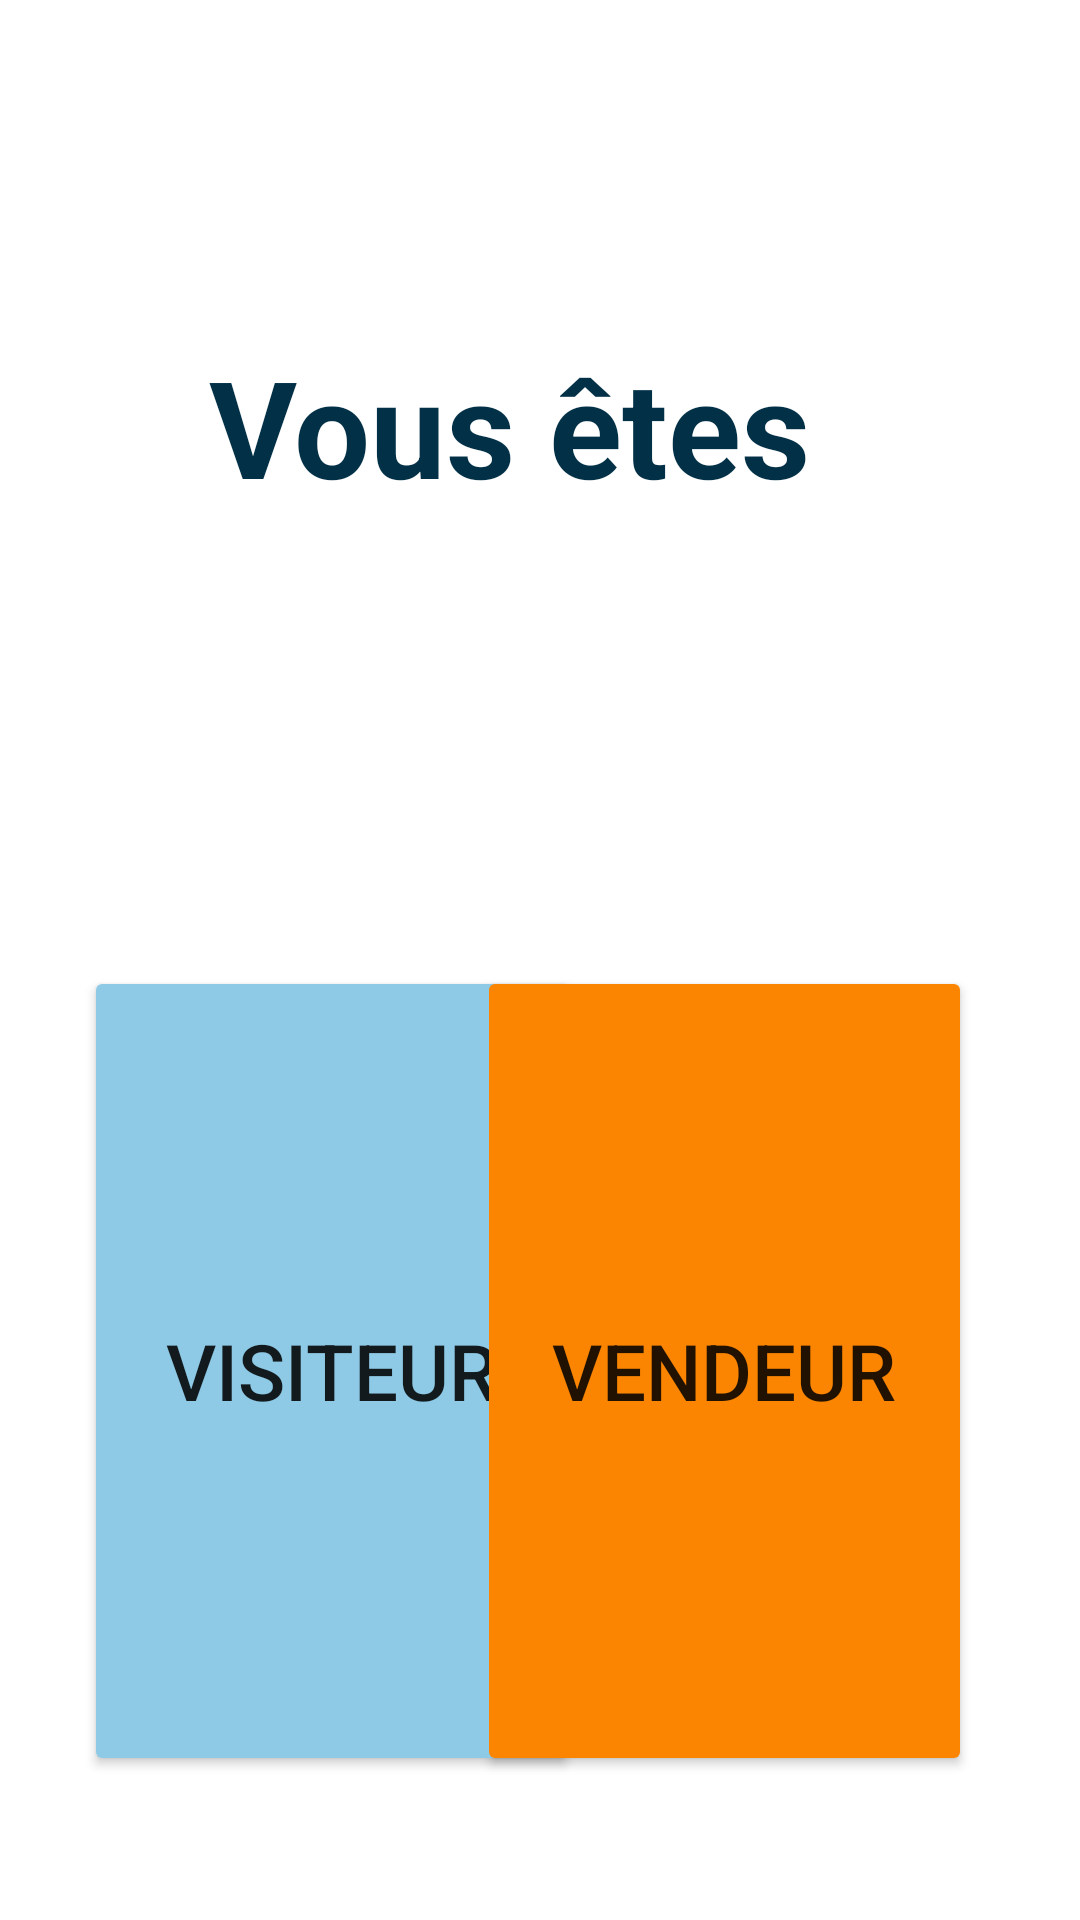

Android layout source for this screen:
<!-- AndroidManifest.xml: application theme Theme.GestionAnnonce -->
<!-- res/layout/main_activity.xml -->
<?xml version="1.0" encoding="utf-8"?>
<androidx.constraintlayout.widget.ConstraintLayout
    xmlns:android="http://schemas.android.com/apk/res/android"
    xmlns:app="http://schemas.android.com/apk/res-auto"
    xmlns:tools="http://schemas.android.com/tools"
    android:layout_width="match_parent"
    android:layout_height="match_parent"
    tools:context=".MainActivity">

    <ImageView
        android:layout_width="170dp"
        android:layout_height="166dp"
        android:src="@drawable/user_icon"
        tools:ignore="MissingConstraints"
        tools:layout_editor_absoluteX="120dp"
        tools:layout_editor_absoluteY="216dp" />

    <Button
        android:id="@+id/buttonGuest"
        android:backgroundTint="#8ecae6"
        android:layout_width="165dp"
        android:layout_height="270dp"
        android:textSize="26dp"
        android:layout_marginStart="28dp"
        android:layout_marginBottom="48dp"
        android:text="Visiteur"

        app:layout_constraintBottom_toBottomOf="parent"
        app:layout_constraintStart_toStartOf="parent" />

    <Button
        android:id="@+id/buttonSeller"
        android:layout_width="165dp"
        android:layout_height="270dp"
        android:layout_marginStart="29dp"
        android:layout_marginEnd="36dp"
        android:layout_marginBottom="48dp"
        android:text="Vendeur"
        android:textSize="26dp"
        android:backgroundTint="#fb8500"
        app:layout_constraintBottom_toBottomOf="parent"
        app:layout_constraintEnd_toEndOf="parent" />

    <TextView
        android:id="@+id/textView"

        android:layout_width="221dp"
        android:layout_height="70dp"
        android:layout_marginStart="132dp"
        android:layout_marginTop="112dp"
        android:layout_marginEnd="132dp"
        android:text="Vous êtes"
        android:textColor="#023047"
        android:textSize="45dp"
        android:textStyle="bold"
        app:layout_constraintEnd_toEndOf="parent"
        app:layout_constraintStart_toStartOf="parent"
        app:layout_constraintTop_toTopOf="parent" />
</androidx.constraintlayout.widget.ConstraintLayout>
<!-- resources referenced by this layout -->
<resources>
  <style name="Theme.GestionAnnonce" parent="Theme.MaterialComponents.DayNight.DarkActionBar">
          
          <item name="colorPrimary">@color/purple_500</item>
          <item name="colorPrimaryVariant">@color/purple_700</item>
          <item name="colorOnPrimary">@color/white</item>
          
          <item name="colorSecondary">@color/teal_200</item>
          <item name="colorSecondaryVariant">@color/teal_700</item>
          <item name="colorOnSecondary">@color/black</item>
          
          <item name="android:statusBarColor" tools:targetApi="l">?attr/colorPrimaryVariant</item>
          
      </style>
  <!-- not gathered from this repository: default colours our renderer supplied (Android Studio template values) -->
  <color name="purple_500">#FF6200EE</color>
  <color name="purple_700">#FF3700B3</color>
  <color name="teal_200">#FF03DAC5</color>
  <color name="teal_700">#FF018786</color>
  <color name="black">#FF000000</color>
  <color name="white">#FFFFFFFF</color>
</resources>
